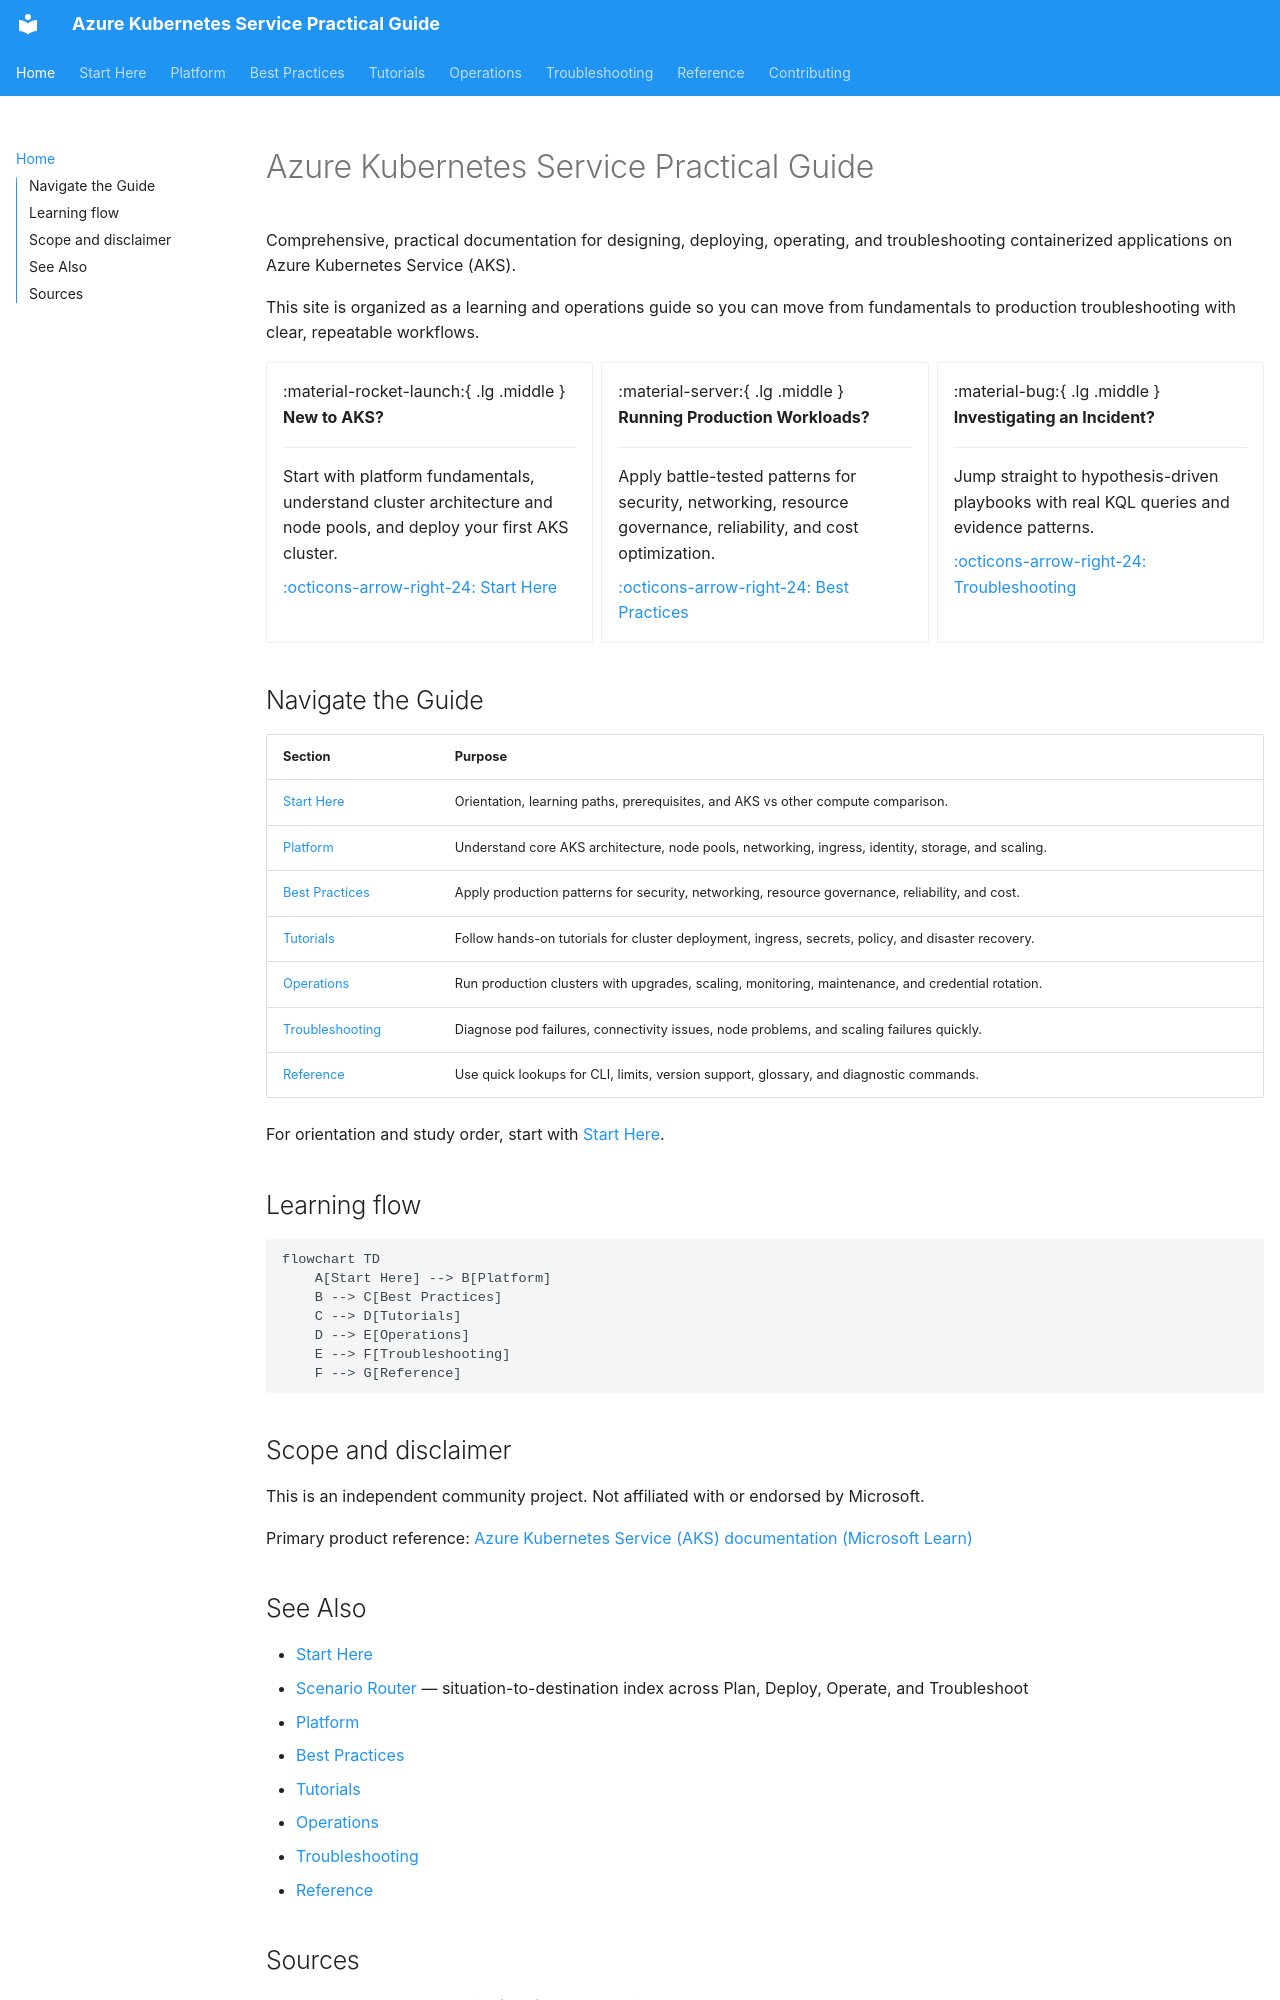

repository: yeongseon/azure-kubernetes-service-practical-guide · page: index.html · generator: mkdocs

---
content_sources:
  diagrams:
  - id: home-learning-flow
    type: flowchart
    source: self-generated
    justification: Navigation flow synthesized from the linked AKS topics and workflows
      on this page.
    based_on:
    - https://learn.microsoft.com/en-us/azure/aks/
    - https://learn.microsoft.com/en-us/azure/aks/intro-kubernetes
---




# Azure Kubernetes Service Practical Guide

Comprehensive, practical documentation for designing, deploying, operating, and troubleshooting containerized applications on Azure Kubernetes Service (AKS).

This site is organized as a learning and operations guide so you can move from fundamentals to production troubleshooting with clear, repeatable workflows.

<div class="grid cards" markdown>

-   :material-rocket-launch:{ .lg .middle } **New to AKS?**

    ---

    Start with platform fundamentals, understand cluster architecture and node pools, and deploy your first AKS cluster.

    [:octicons-arrow-right-24: Start Here](start-here/overview.md)

-   :material-server:{ .lg .middle } **Running Production Workloads?**

    ---

    Apply battle-tested patterns for security, networking, resource governance, reliability, and cost optimization.

    [:octicons-arrow-right-24: Best Practices](best-practices/index.md)

-   :material-bug:{ .lg .middle } **Investigating an Incident?**

    ---

    Jump straight to hypothesis-driven playbooks with real KQL queries and evidence patterns.

    [:octicons-arrow-right-24: Troubleshooting](troubleshooting/index.md)

</div>

## Navigate the Guide

| Section | Purpose |
|---|---|
| [Start Here](start-here/overview.md) | Orientation, learning paths, prerequisites, and AKS vs other compute comparison. |
| [Platform](platform/index.md) | Understand core AKS architecture, node pools, networking, ingress, identity, storage, and scaling. |
| [Best Practices](best-practices/index.md) | Apply production patterns for security, networking, resource governance, reliability, and cost. |
| [Tutorials](tutorials/lab-guides/lab-01-aks-cluster-deployment.md) | Follow hands-on tutorials for cluster deployment, ingress, secrets, policy, and disaster recovery. |
| [Operations](operations/index.md) | Run production clusters with upgrades, scaling, monitoring, maintenance, and credential rotation. |
| [Troubleshooting](troubleshooting/index.md) | Diagnose pod failures, connectivity issues, node problems, and scaling failures quickly. |
| [Reference](reference/index.md) | Use quick lookups for CLI, limits, version support, glossary, and diagnostic commands. |

For orientation and study order, start with [Start Here](start-here/overview.md).

## Learning flow
<!-- diagram-id: home-learning-flow -->
```mermaid
flowchart TD
    A[Start Here] --> B[Platform]
    B --> C[Best Practices]
    C --> D[Tutorials]
    D --> E[Operations]
    E --> F[Troubleshooting]
    F --> G[Reference]
```

## Scope and disclaimer

This is an independent community project. Not affiliated with or endorsed by Microsoft.

Primary product reference: [Azure Kubernetes Service (AKS) documentation (Microsoft Learn)](https://learn.microsoft.com/en-us/azure/aks/)
